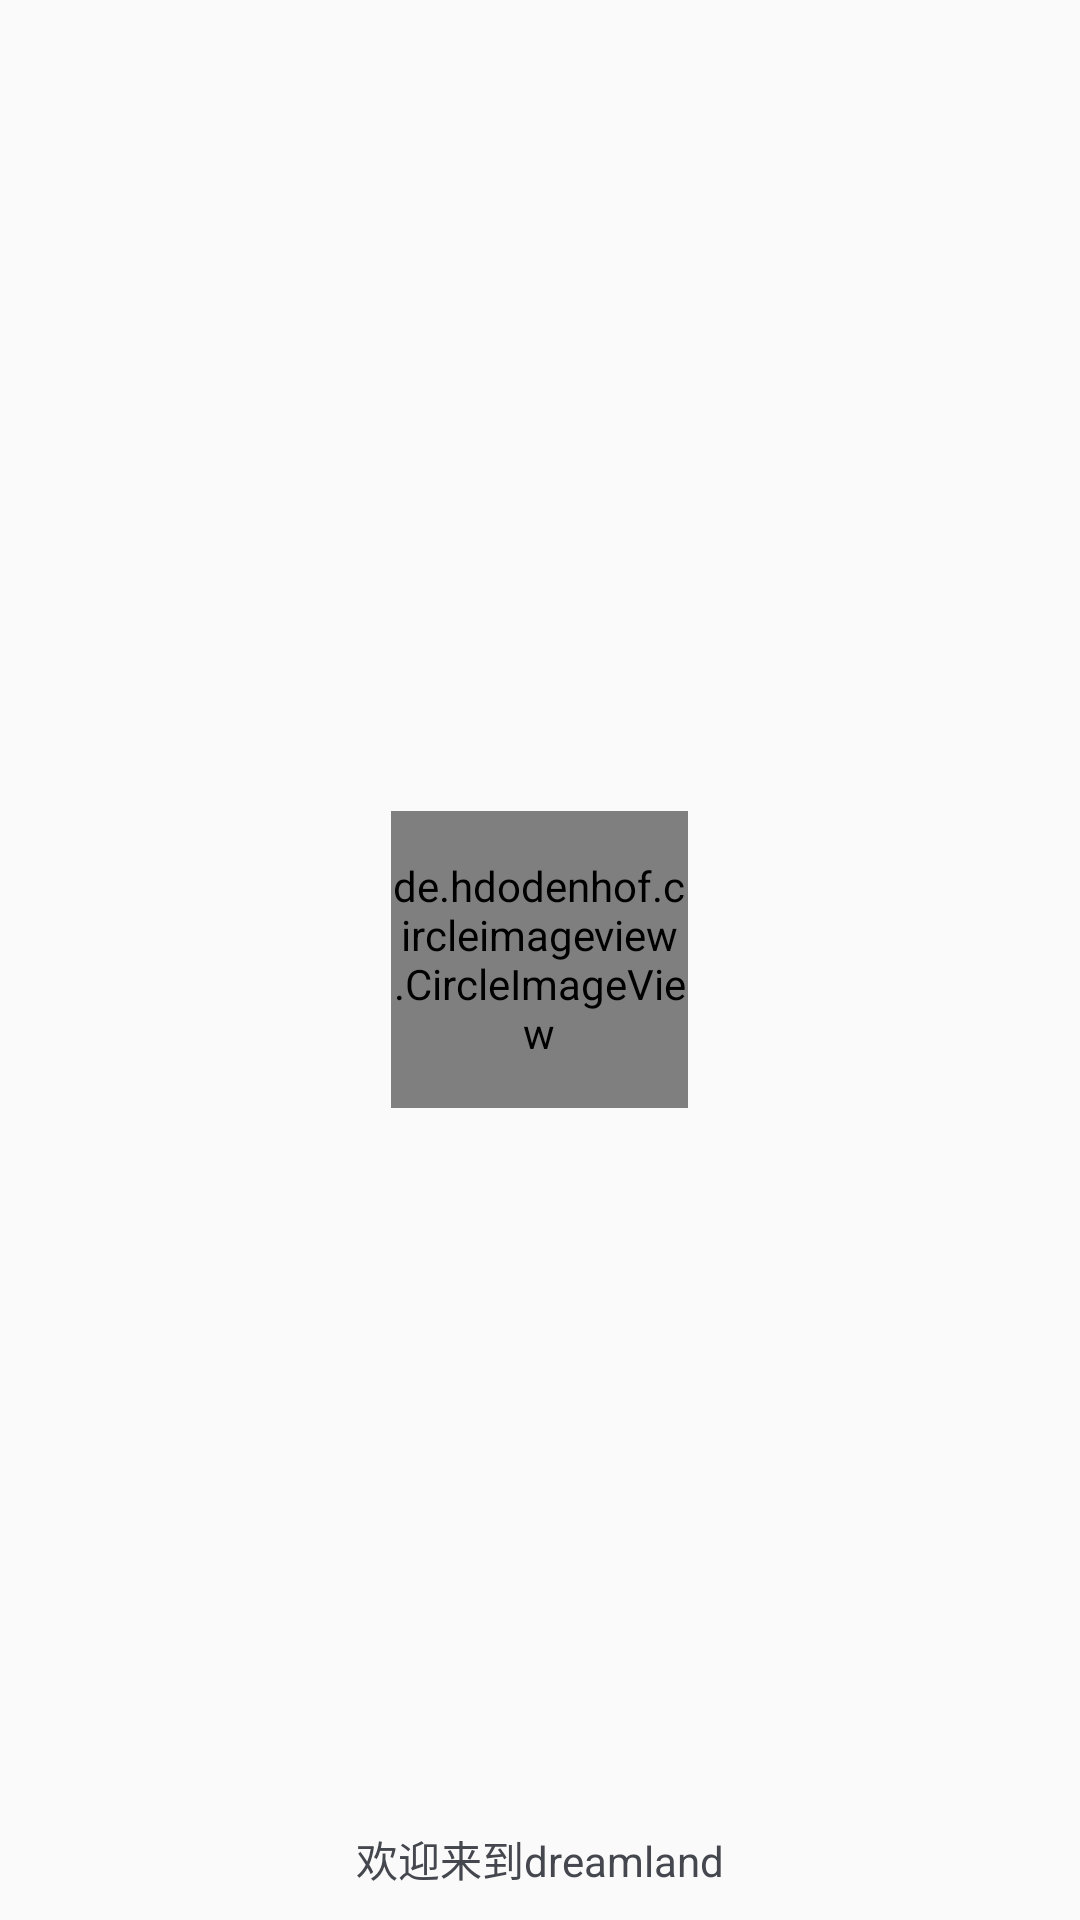

Produce the Android XML layout that renders to this screen, including the resource entries it uses.
<!-- AndroidManifest.xml: application theme AppTheme -->
<!-- res/layout/header_navigation_drawer.xml -->
<?xml version="1.0" encoding="utf-8"?>
<RelativeLayout
        xmlns:android="http://schemas.android.com/apk/res/android"
        android:layout_width="match_parent"
        android:layout_height="180dp"
        android:padding="10dp"
        android:background="#FBFAFA">
    <de.hdodenhof.circleimageview.CircleImageView
            android:id="@+id/headshot"
            android:layout_width="99dp"
            android:layout_height="99dp"
            android:layout_centerInParent="true"
            android:src="@mipmap/dream_round">
    </de.hdodenhof.circleimageview.CircleImageView>








    <TextView
            android:layout_width="wrap_content"
            android:layout_height="wrap_content"
            android:layout_alignParentBottom="true"
            android:layout_centerHorizontal="true"
            android:textColor="?attr/colorOnSurfaceVariant"
            android:text="欢迎来到dreamland" />


</RelativeLayout>
<!-- resources referenced by this layout -->
<resources>
  <!-- mipmap dream_round (mipmap-anydpi-v26) -->
  <?xml version="1.0" encoding="utf-8"?>
  <adaptive-icon xmlns:android="http://schemas.android.com/apk/res/android">
      <background android:drawable="@mipmap/dream_foreground"/>
      <foreground android:drawable="@mipmap/dream_foreground"/>
  </adaptive-icon>
  <color name="md_theme_light_primary">#285EA7</color>
  <color name="md_theme_light_onPrimary">#FFFFFF</color>
  <color name="md_theme_light_primaryContainer">#D6E3FF</color>
  <color name="md_theme_light_onPrimaryContainer">#001B3D</color>
  <color name="md_theme_light_secondary">#555F71</color>
  <color name="md_theme_light_onSecondary">#FFFFFF</color>
  <color name="md_theme_light_secondaryContainer">#D9E3F9</color>
  <color name="md_theme_light_onSecondaryContainer">#121C2B</color>
  <color name="md_theme_light_tertiary">#0062A0</color>
  <color name="md_theme_light_onTertiary">#FFFFFF</color>
  <color name="md_theme_light_tertiaryContainer">#D0E4FF</color>
  <color name="md_theme_light_onTertiaryContainer">#001D34</color>
  <color name="md_theme_light_error">#BA1A1A</color>
  <color name="md_theme_light_errorContainer">#FFDAD6</color>
  <color name="md_theme_light_onError">#FFFFFF</color>
  <color name="md_theme_light_onErrorContainer">#410002</color>
  <color name="md_theme_light_background">#FFFBFF</color>
  <color name="md_theme_light_onBackground">#030865</color>
  <color name="md_theme_light_surface">#F9FFE8</color>
  <color name="md_theme_light_onSurface">#030865</color>
  <color name="md_theme_light_surfaceVariant">#E0E2EC</color>
  <color name="md_theme_light_onSurfaceVariant">#44474E</color>
  <color name="md_theme_light_outline">#74777F</color>
  <color name="md_theme_light_inverseOnSurface">#F1EFFF</color>
  <color name="md_theme_light_inverseSurface">#1E2578</color>
  <color name="md_theme_light_inversePrimary">#A9C7FF</color>
</resources>
